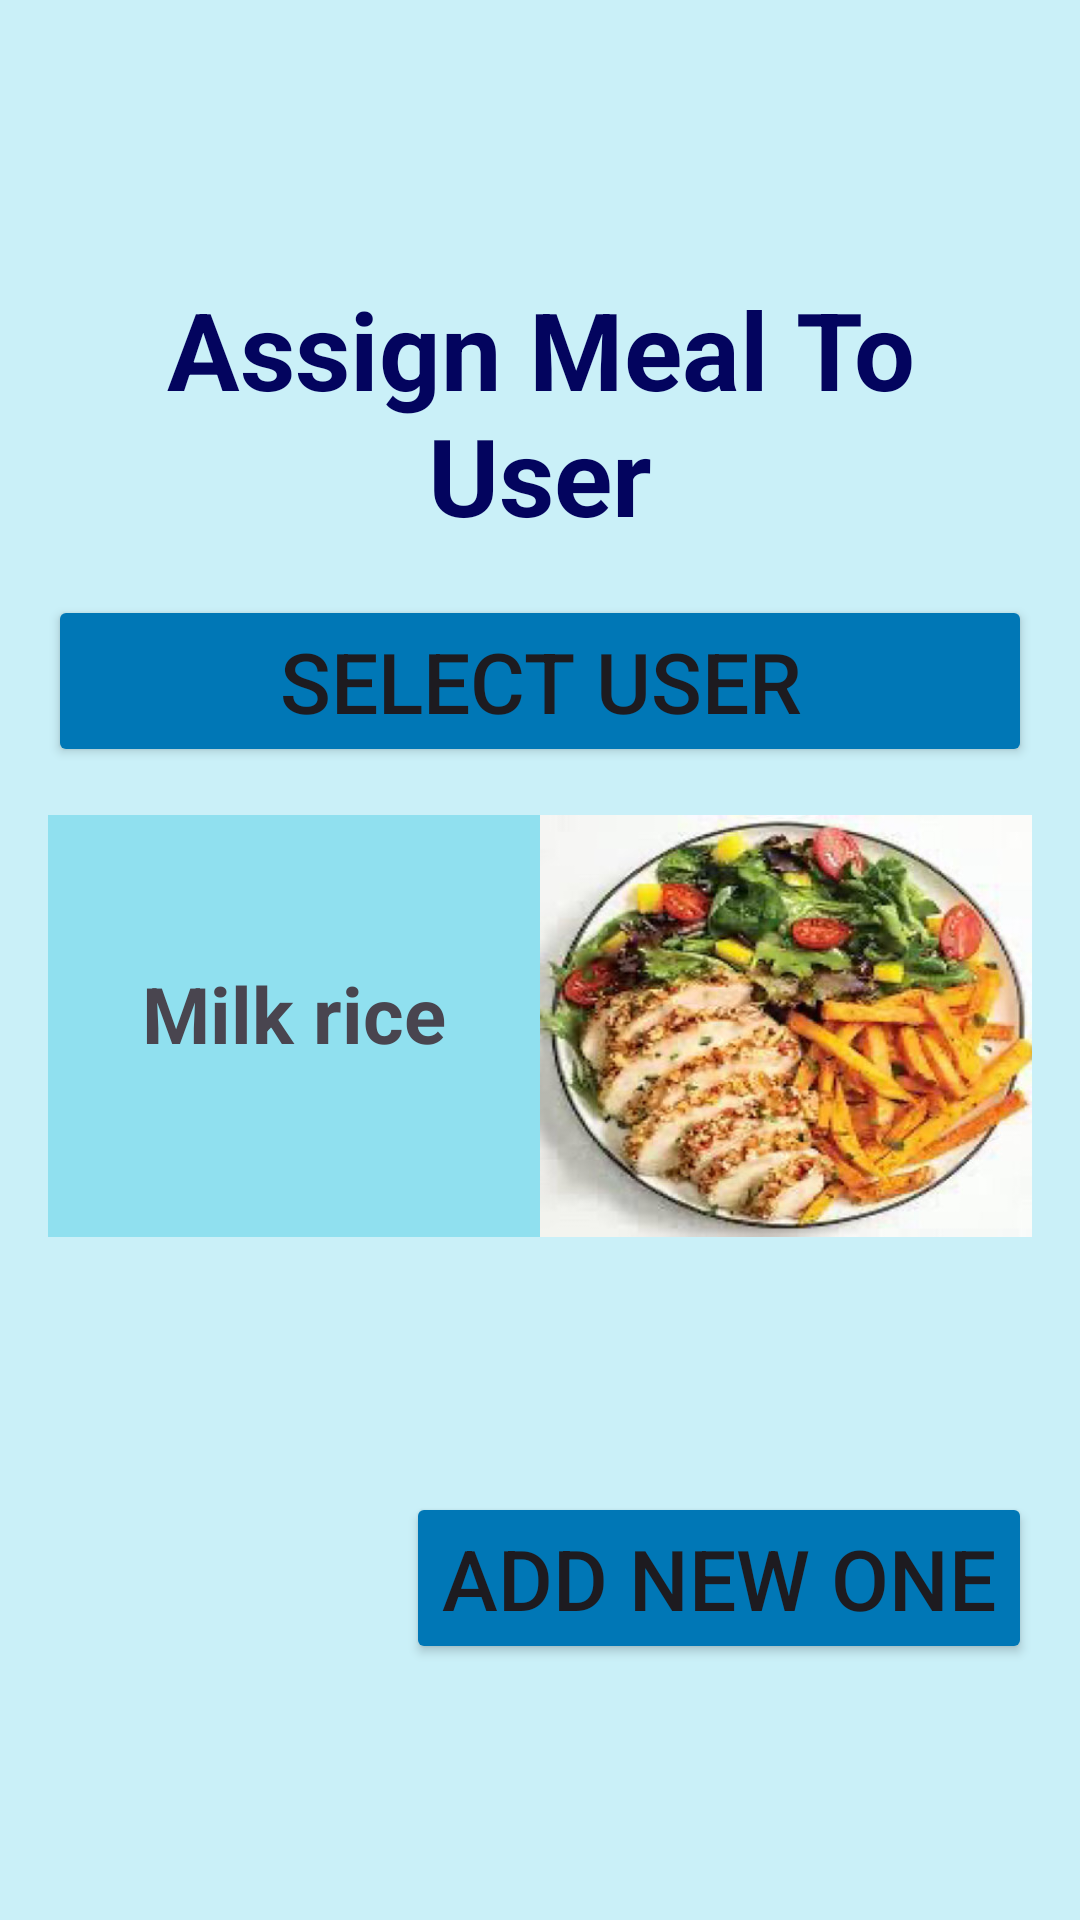

Here is an Android app screen rendered from its layout file. Give the layout XML and the strings, colors and styles it references.
<!-- AndroidManifest.xml: application theme Theme.MAD_SmartFit_Android_App -->
<!-- res/layout/activity_assign_meal_to_user.xml -->
<?xml version="1.0" encoding="utf-8"?>
<androidx.constraintlayout.widget.ConstraintLayout xmlns:android="http://schemas.android.com/apk/res/android"
    xmlns:app="http://schemas.android.com/apk/res-auto"
    xmlns:tools="http://schemas.android.com/tools"
    android:id="@+id/main"
    android:layout_width="match_parent"
    android:layout_height="match_parent"
    android:background="@color/backgroundColor"
    tools:context=".AssignMealToUserActivity">

    
    <ImageButton
        android:id="@+id/backButton"
        android:layout_width="60dp"
        android:layout_height="60dp"
        android:layout_marginStart="16dp"
        android:layout_marginTop="16dp"
        android:background="@drawable/baseline_arrow_back_24"
        app:layout_constraintStart_toStartOf="parent"
        app:layout_constraintTop_toTopOf="parent"
        tools:ignore="SpeakableTextPresentCheck" />

    
    <TextView
        android:id="@+id/title"
        android:layout_width="0dp"
        android:layout_height="wrap_content"
        android:text="Assign Meal To User"
        android:textSize="36sp"
        android:textAlignment="center"
        android:textStyle="bold"
        android:textColor="@color/titleColor"
        android:layout_marginTop="16dp"
        android:layout_marginStart="16dp"
        android:layout_marginEnd="16dp"
        app:layout_constraintTop_toBottomOf="@id/backButton"
        app:layout_constraintStart_toStartOf="parent"
        app:layout_constraintEnd_toEndOf="parent" />

    
    <Button
        android:id="@+id/selectUserButton"
        android:layout_width="0dp"
        android:layout_height="wrap_content"
        android:text="Select user"
        android:textSize="28sp"
        android:backgroundTint="@color/buttonColor"
        android:layout_marginTop="16dp"
        android:layout_marginStart="16dp"
        android:layout_marginEnd="16dp"
        app:layout_constraintTop_toBottomOf="@id/title"
        app:layout_constraintStart_toStartOf="parent"
        app:layout_constraintEnd_toEndOf="parent" />

    
    <LinearLayout
        android:id="@+id/mealCard1"
        android:layout_width="0dp"
        android:layout_height="0dp"
        android:orientation="horizontal"
        android:background="@color/cardColor"
        android:layout_marginTop="16dp"
        android:layout_marginStart="16dp"
        android:layout_marginEnd="16dp"
        app:layout_constraintTop_toBottomOf="@id/selectUserButton"
        app:layout_constraintStart_toStartOf="parent"
        app:layout_constraintEnd_toEndOf="parent"
        app:layout_constraintDimensionRatio="7:3">

        
        <LinearLayout
            android:layout_width="0dp"
            android:layout_height="match_parent"
            android:layout_weight="1"
            android:orientation="vertical"
            android:gravity="center"
            android:padding="16dp">

            <TextView
                android:layout_width="wrap_content"
                android:layout_height="wrap_content"
                android:text="Milk rice"
                android:textSize="26sp"
                android:textStyle="bold"
                android:layout_marginBottom="8dp" />
        </LinearLayout>

        
        <ImageView
            android:layout_width="0dp"
            android:layout_height="match_parent"
            android:layout_weight="1"
            android:background="@drawable/meal_01"
            android:scaleType="centerCrop"
            tools:ignore="SpeakableTextPresentCheck" />
    </LinearLayout>

    
    <Button
        android:id="@+id/addNewButton"
        android:layout_width="wrap_content"
        android:layout_height="wrap_content"
        android:text="Add New One"
        android:textSize="28sp"
        android:backgroundTint="@color/buttonColor"
        android:layout_marginTop="16dp"
        android:layout_marginEnd="16dp"
        android:layout_marginBottom="16dp"
        app:layout_constraintTop_toBottomOf="@id/mealCard1"
        app:layout_constraintEnd_toEndOf="parent"
        app:layout_constraintBottom_toBottomOf="parent" />
</androidx.constraintlayout.widget.ConstraintLayout>
<!-- resources referenced by this layout -->
<resources>
  <color name="backgroundColor">#CAF0F8</color>
  <color name="buttonColor">#0077B6</color>
  <color name="cardColor">#90E0EF</color>
  <color name="titleColor">#03045e</color>
  <!-- drawable meal_01: jpg bitmap (drawable, 53738 bytes) -->
  <style name="Theme.MAD_SmartFit_Android_App" parent="Base.Theme.MAD_SmartFit_Android_App" />
  <style name="Base.Theme.MAD_SmartFit_Android_App" parent="Theme.Material3.DayNight.NoActionBar">
          
          
      </style>
</resources>
